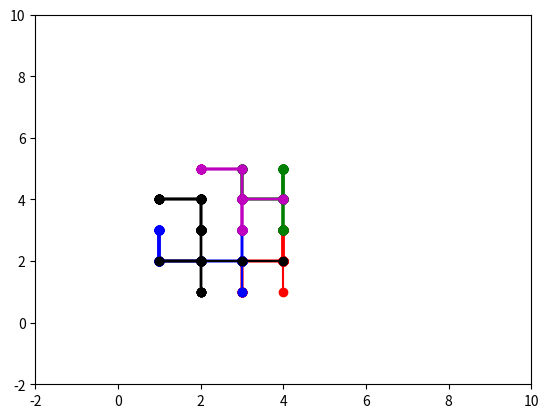
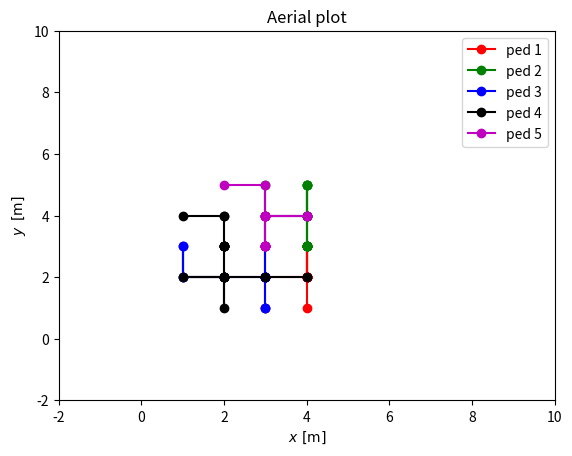

Source code (Python) for these figures, in order: (Note: this script raises an exception after producing the figures.)
import pandas as pd
import numpy as np 
import math as math
import random as rn

from matplotlib import pyplot as plt 



#======================#
#         FUNKCE       #
#======================#

def init_ped_data(t, x, y, pocet_chodcu):
# Funkce vytvoří dataframe ped_data ...   
    
    ped_data = pd.DataFrame({'ped_id': 0,
                             't': [[t[0]]],                         
                             'x': [[x[0]]],   
                             'y': [[y[0]]], 
                                 }
                            , index = [0]
                            )
    #prvni zavorka jake auto, druha zavorka jaky cas
    rep = range(len(x)-1)
    for i in rep:
            ped_data_n = pd.DataFrame({'ped_id': i+1,
                                    't': [[t[i+1]]],                         
                                    'x': [[x[i+1]]],
                                    'y': [[y[i+1]]],
                                    }, index = [i+1])
            ped_data = pd.concat([ped_data, ped_data_n])
           
    return ped_data        
    

def cell_guest(ped_data, x, y):
    
    ped_id = np.nan

    rep_k = range(const['N_ped'])                                    
    for k in rep_k:
        
        if (ped_data.x[k][-1] == x) & (ped_data.y[k][-1] == y):
            ped_id = ped_data.ped_id[k]
    
    return ped_id

    
def update_positions(ped_data, distance_grid, ped_idx, dec_x, dec_y, t_new, delta_t):    
# provede update pozice a základě minulé pozice a rozhodnutí, pokud je volno. Jinak uloží stávající pozici
# uloží napočítané hodnoty do polí v car_data
 
    if (pd.isna(cell_guest(ped_data, dec_x, dec_y)) & (distance_grid[dec_x][dec_y] < np.inf)):       # empty and not wall    
        ped_data.at[ped_idx,'x'] = ped_data.x[ped_idx]+[dec_x]
        ped_data.at[ped_idx,'y'] = ped_data.y[ped_idx]+[dec_y]
    else:
        ped_data.at[ped_idx,'x'] = ped_data.x[ped_idx]+[ped_data.x[ped_idx][-1]]
        ped_data.at[ped_idx,'y'] = ped_data.y[ped_idx]+[ped_data.y[ped_idx][-1]]
        
    ped_data.at[ped_idx,'t'] = ped_data.t[ped_idx]+[t_new]
        

    return ped_data


def ped_make_decision(ped_data, distance_grid, ped_idx, model, const):
# funkce vybere novou cílovou pozici chodce   

    x = ped_data.x[ped_idx][-1]         # present position
    y = ped_data.y[ped_idx][-1]
    
    if model == 'Random':               # random pick from Moor neighborhood
        dec_x = x + rn.randint(-1,1)        # includes both boundaries
        dec_y = y + rn.randint(-1,1)     
    
    elif model == 'Atractor':           # pick based on distance grid from von Neuman neighborhood
        
        d_xy = distance_grid[x][y]
        d_xu = distance_grid[x][y+1]
        d_xd = distance_grid[x][y-1]
        d_ly = distance_grid[x-1][y]
        d_ry = distance_grid[x+1][y]
        
        norm = math.exp(-1*const['k_s']*d_xy) + math.exp(-1*const['k_s']*d_xu) + math.exp(-1*const['k_s']*d_xd) \
                + math.exp(-1*const['k_s']*d_ly) + math.exp(-1*const['k_s']*d_ry)
                
        p_xy =  math.exp(-1*const['k_s']*d_xy)/norm
        p_xu =  math.exp(-1*const['k_s']*d_xu)/norm
        p_xd =  math.exp(-1*const['k_s']*d_xd)/norm
        p_ly =  math.exp(-1*const['k_s']*d_ly)/norm
        p_ry =  math.exp(-1*const['k_s']*d_ry)/norm
                
        r = rn.random()
        if r < p_xy:
            dec_x = x
            dec_y = y
        elif r < (p_xy + p_xu):
            dec_x = x
            dec_y = y+1
        elif r < (p_xy + p_xu + p_xd):
            dec_x = x
            dec_y = y-1
        elif r < (p_xy + p_xu + p_xd + p_ly):
            dec_x = x-1
            dec_y = y
        else:
            dec_x = x+1
            dec_y = y

    else: 
        dec_x = np.nan
        dec_y = np.nan
    
    return dec_x, dec_y


#======================#
#      PARAMETRY       #
#======================#


t = [0,0,0,0,0]
x = [3,3,1,1,2]        # index buňky, buňka ~ 0.5 m x 0.5 m
y = [1,5,3,4,5]


const = {'N_ped': 5,              #
         'k_s': 1,                # sensitivity to static fiels
         'grid_size_x': 4,        # x: number of rows
         'grid_size_y': 5,        # y: number of columns    
         'attractor_x': 4,        # x position of attractor [cell]
         'attractor_y': 2         # y position of attractor [cell]
        }

distance_grid = [[np.inf,  np.inf, np.inf, np.inf, np.inf, np.inf, np.inf],
                 [np.inf,       4,      3,      4,      5,      6, np.inf], 
                 [np.inf,       3,      2,      3,      4,      5, np.inf], 
                 [np.inf,       2,      1,      2,      3,      4, np.inf], 
                 [np.inf,       1,      0,      1,      2,      3, np.inf],
                 [np.inf,  np.inf, np.inf, np.inf, np.inf, np.inf, np.inf]]


delta_t = 1             # čas v krocích, krok ~ 2s (-> rychlost 1 buňka / krok ~ 18 km/h)
pocet_chodcu = 5
doba = 20

plt.ion()       # turn on interactive mode of plots to see them in real time

#======================#
#         MODEL        #
#======================#


ped_data = init_ped_data(t, x, y, pocet_chodcu)

plt.figure()
plt.xlim(-2, 10)
plt.ylim(-2, 10)

for k in range(1,doba):
    
    t_new = k*delta_t    
    
    for ped_idx in range(pocet_chodcu):
        
        dec_x, dec_y = ped_make_decision(ped_data, distance_grid, ped_idx, 'Atractor', const)
        
        ped_data = update_positions(ped_data, distance_grid, ped_idx, dec_x, dec_y, t_new, delta_t)


    plt.plot(ped_data.x[0], ped_data.y[0], 'r-o', label = 'ped 1')
    plt.plot(ped_data.x[1], ped_data.y[1], 'g-o', label = 'ped 2')
    plt.plot(ped_data.x[2], ped_data.y[2], 'b-o', label = 'ped 3')
    plt.plot(ped_data.x[3], ped_data.y[3], 'k-o', label = 'ped 4')
    plt.plot(ped_data.x[4], ped_data.y[4], 'm-o', label = 'ped 5')

    plt.draw()          # překreslí aktuální figure
    plt.pause(0.5)


plt.ioff()
plt.show()




# Aerial plot
plt.figure()
plt.plot(ped_data.x[0], ped_data.y[0], 'r-o', label = 'ped 1')
plt.plot(ped_data.x[1], ped_data.y[1], 'g-o', label = 'ped 2')
plt.plot(ped_data.x[2], ped_data.y[2], 'b-o', label = 'ped 3')
plt.plot(ped_data.x[3], ped_data.y[3], 'k-o', label = 'ped 4')
plt.plot(ped_data.x[4], ped_data.y[4], 'm-o', label = 'ped 5')
plt.title('Aerial plot')
plt.xlabel(r'$x \,\,\mathrm{[m]}$')
plt.ylabel(r'$y \,\,\, \mathrm{[m]}$')
plt.xlim(-2, 10)
plt.ylim(-2, 10)
plt.legend()
plt.show()


# Velocity of cars
plt.figure()
plt.plot(ped_data.t[0], ped_data.v[0], 'r-', label = 'car 1')
plt.plot(ped_data.t[1], ped_data.v[1], 'g-', label = 'car 2')
plt.plot(ped_data.t[2], ped_data.v[2], 'b-', label = 'car 3')
plt.plot(ped_data.t[3], ped_data.v[3], 'k-', label = 'car 4')
plt.plot(ped_data.t[4], ped_data.v[4], 'm-', label = 'car 5')
plt.title('Velocity in time')
plt.show()

# Timespace fundamental diagram
plt.figure()
plt.plot(ped_data.t[0], ped_data.x[0], 'r-', label = 'car 1')
plt.plot(ped_data.t[1], ped_data.x[1], 'g-', label = 'car 2')
plt.plot(ped_data.t[2], ped_data.x[2], 'b-', label = 'car 3')
plt.plot(ped_data.t[3], ped_data.x[3], 'k-', label = 'car 4')
plt.plot(ped_data.t[4], ped_data.x[4], 'm-', label = 'car 5')
plt.title('Timespace fundamental diagram')
plt.xlabel(r'$t \,\,\mathrm{[s]}$')
plt.ylabel(r'$x \,\,\, \mathrm{[m]}$')
#plt.xlim(0, 10)
#plt.ylim(0, 120)
plt.legend()
plt.show()
